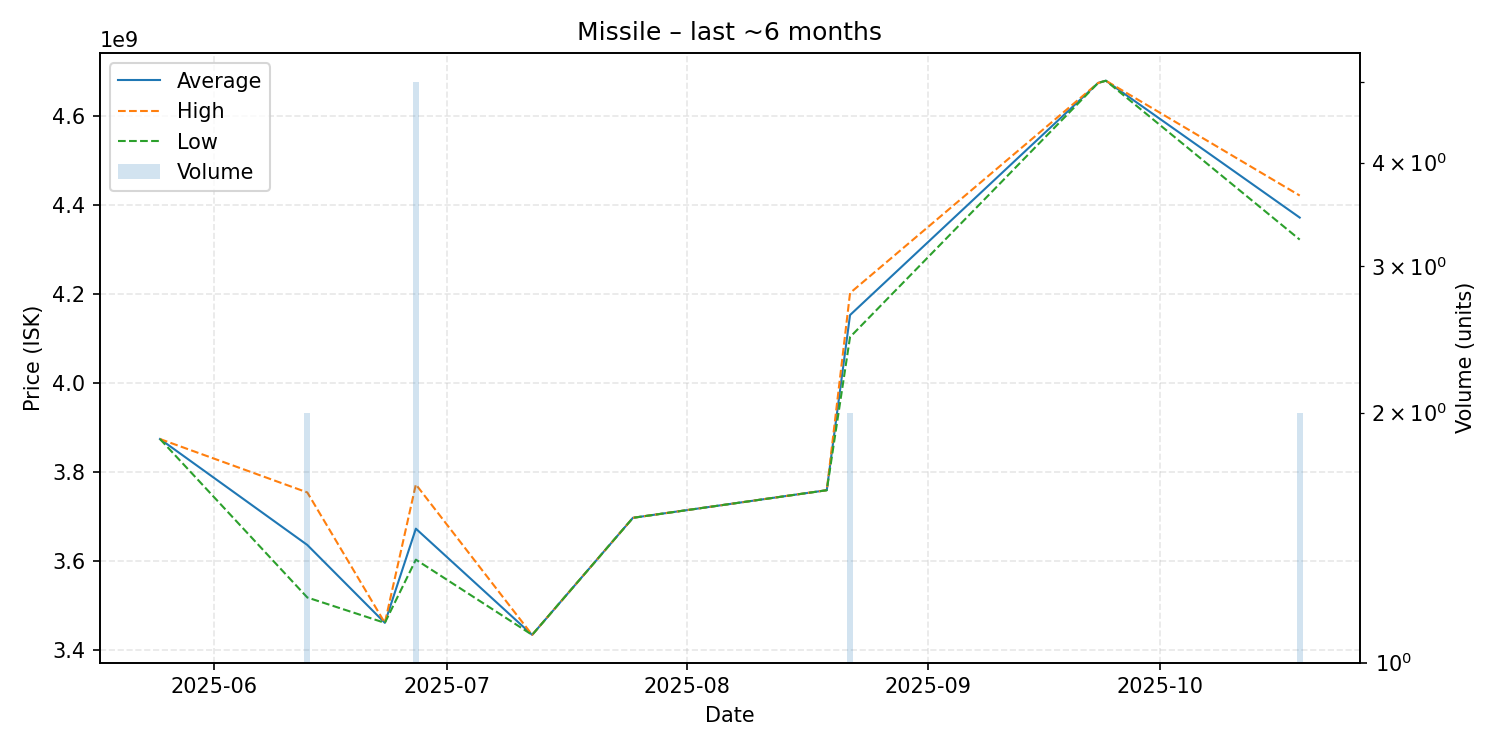

The table this chart was drawn from, first rows:
date, average, highest, lowest, order_count, volume
2025-05-25, 3875000000, 3875000000, 3875000000, 1, 1
2025-06-13, 3637000000, 3755000000, 3519000000, 2, 2
2025-06-23, 3462000000, 3462000000, 3462000000, 1, 1
2025-06-27, 3673600000, 3773000000, 3604000000, 5, 5
2025-07-12, 3435000000, 3435000000, 3435000000, 1, 1
2025-07-25, 3698000000, 3698000000, 3698000000, 1, 1
2025-08-19, 3760000000, 3760000000, 3760000000, 1, 1
2025-08-22, 4153500000, 4203000000, 4104000000, 2, 2
2025-09-23, 4675000000, 4675000000, 4675000000, 1, 1
2025-09-24, 4680000000, 4680000000, 4680000000, 1, 1
2025-10-19, 4372500000, 4422000000, 4323000000, 2, 2
